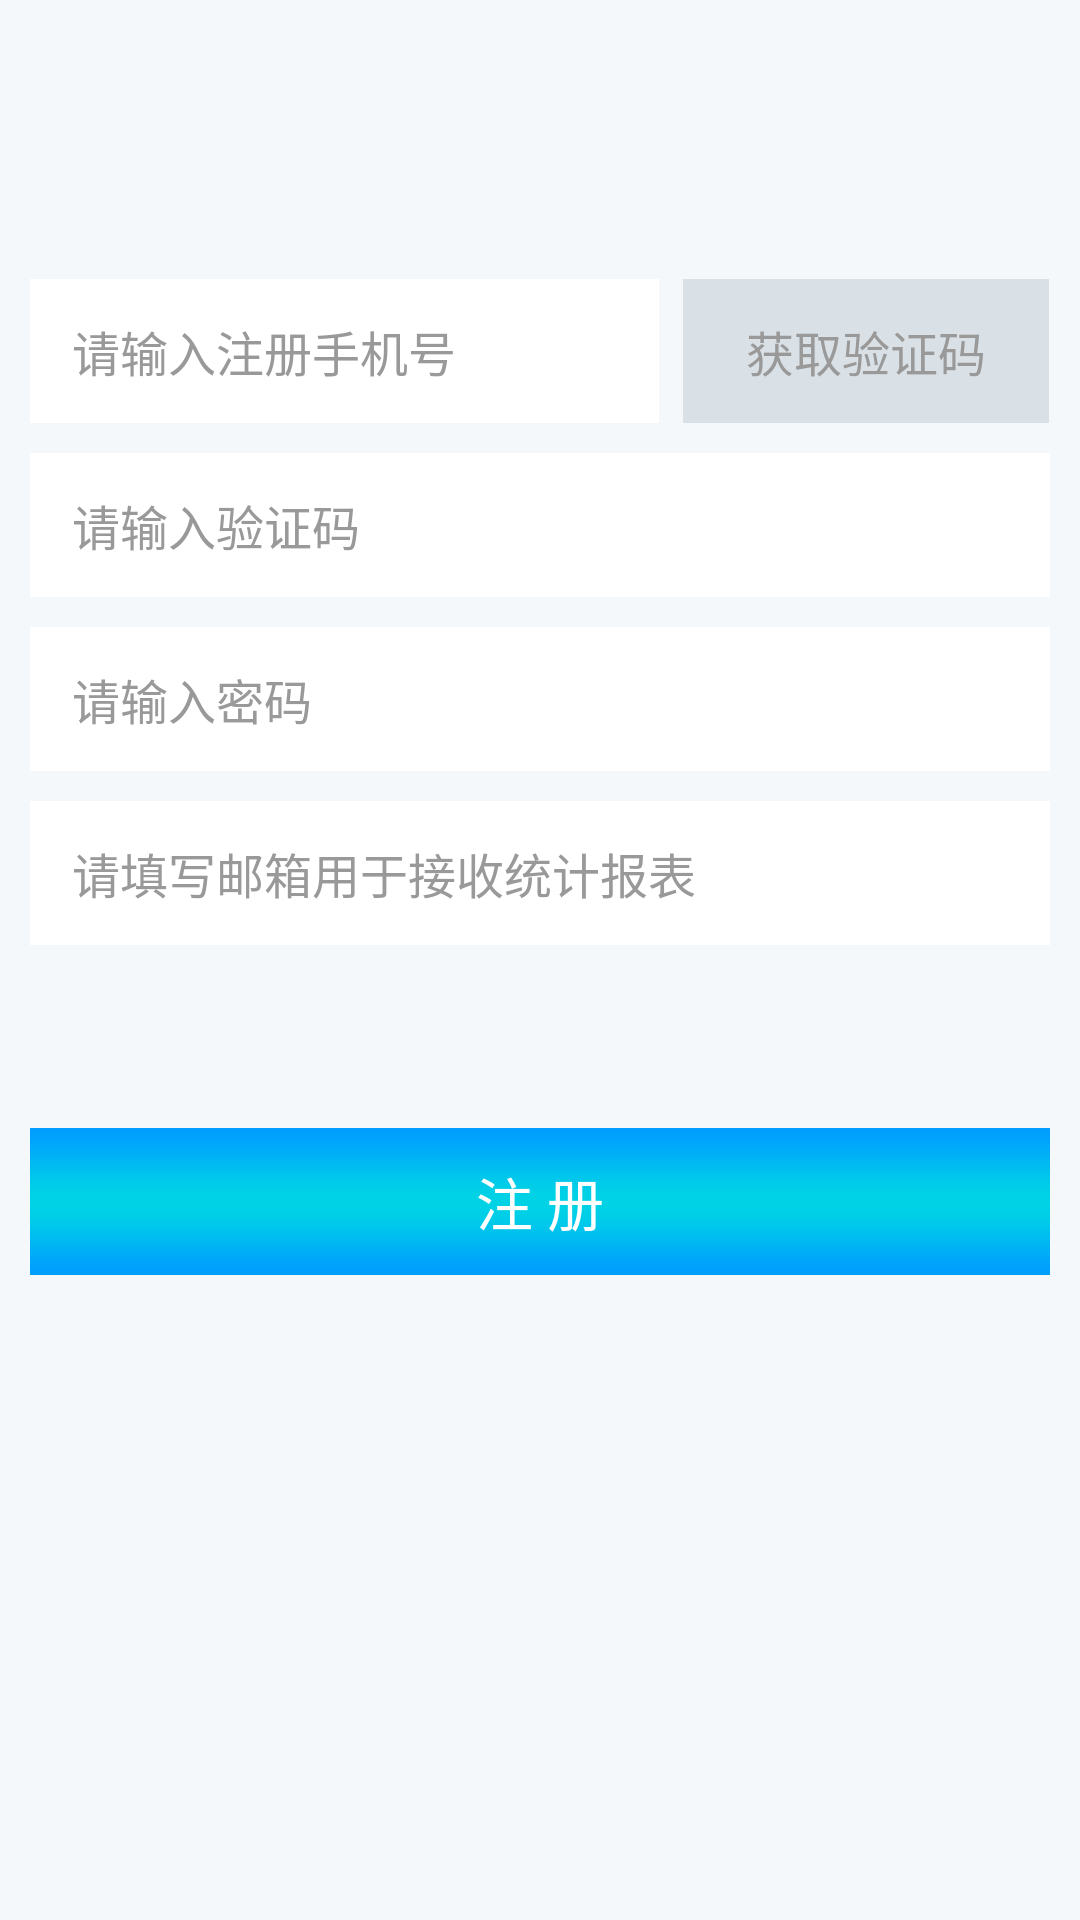

The Android layout XML behind this screen, and the referenced resources:
<!-- AndroidManifest.xml: application theme AppTheme -->
<!-- res/layout/activity_register.xml -->
<?xml version="1.0" encoding="utf-8"?>
<LinearLayout
    android:orientation="vertical"
    android:background="@color/bg"
    android:layout_width="fill_parent"
    android:layout_height="fill_parent"
    xmlns:android="http://schemas.android.com/apk/res/android">

    <include layout="@layout/lay_title" />

    <LinearLayout
        android:orientation="vertical"
        android:padding="10.0dip"
        android:layout_width="fill_parent"
        android:layout_height="fill_parent">

        <LinearLayout
            android:orientation="horizontal"
            android:layout_width="fill_parent"
            android:layout_height="48.0dip"
            android:layout_marginTop="33.0dip">

            <LinearLayout
                android:layout_width="0.0dip"
                android:layout_height="fill_parent"
                android:layout_weight="0.6">

                <LinearLayout
                    android:gravity="center_vertical"
                    android:orientation="horizontal"
                    android:background="@color/white"
                    android:layout_width="fill_parent"
                    android:layout_height="48.0dip">

                    <EditText
                        android:textSize="@dimen/textsize_30px"
                        android:textColor="@color/etcolor"
                        android:textColorHint="@color/hintcolor"
                        android:id="@id/et_phonenum"
                        android:background="@null"
                        android:layout_width="fill_parent"
                        android:layout_height="fill_parent"
                        android:layout_marginLeft="14.0dip"
                        android:layout_marginRight="10.0dip"
                        android:hint="@string/input_phonenum"
                        android:maxLines="1"
                        android:maxLength="11"
                        android:inputType="phone" />
                </LinearLayout>
            </LinearLayout>

            <LinearLayout
                android:layout_width="0.0dip"
                android:layout_height="fill_parent"
                android:layout_marginLeft="8.0dip"
                android:layout_weight="0.35">

                <Button
                    android:textSize="@dimen/textsize_30px"
                    android:textColor="@color/hintcolor"
                    android:id="@id/btn_getvalidate"
                    android:background="@color/btnyanzhengnormal"
                    android:layout_width="fill_parent"
                    android:layout_height="fill_parent"
                    android:text="@string/getvalidate" />
            </LinearLayout>
        </LinearLayout>

        <LinearLayout
            android:gravity="center_vertical"
            android:orientation="horizontal"
            android:background="@color/white"
            android:layout_width="fill_parent"
            android:layout_height="48.0dip"
            android:layout_marginTop="10.0dip">

            <EditText
                android:textSize="@dimen/textsize_30px"
                android:textColor="@color/etcolor"
                android:textColorHint="@color/hintcolor"
                android:id="@id/et_inputvalidate"
                android:background="@null"
                android:layout_width="fill_parent"
                android:layout_height="fill_parent"
                android:layout_marginLeft="14.0dip"
                android:layout_marginRight="10.0dip"
                android:hint="@string/input_validate"
                android:maxLines="1"
                android:inputType="number" />
        </LinearLayout>

        <LinearLayout
            android:gravity="center_vertical"
            android:orientation="horizontal"
            android:background="@color/white"
            android:layout_width="fill_parent"
            android:layout_height="48.0dip"
            android:layout_marginTop="10.0dip">

            <EditText
                android:textSize="@dimen/textsize_30px"
                android:textColor="@color/etcolor"
                android:textColorHint="@color/hintcolor"
                android:id="@id/et_inputpasswd"
                android:background="@null"
                android:layout_width="fill_parent"
                android:layout_height="fill_parent"
                android:layout_marginLeft="14.0dip"
                android:layout_marginRight="10.0dip"
                android:hint="@string/input_pwd"
                android:maxLines="1"
                android:maxLength="20"
                android:inputType="textPassword" />
        </LinearLayout>

        <LinearLayout
            android:gravity="center_vertical"
            android:orientation="horizontal"
            android:background="@color/white"
            android:layout_width="fill_parent"
            android:layout_height="48.0dip"
            android:layout_marginTop="10.0dip">

            <EditText
                android:textSize="@dimen/textsize_30px"
                android:textColor="@color/etcolor"
                android:textColorHint="@color/hintcolor"
                android:id="@id/et_inputemail"
                android:background="@null"
                android:layout_width="fill_parent"
                android:layout_height="fill_parent"
                android:layout_marginLeft="14.0dip"
                android:layout_marginRight="10.0dip"
                android:hint="@string/input_email"
                android:maxLines="1"
                android:maxLength="20"
                android:inputType="text" />
        </LinearLayout>

        <Button
            android:textSize="@dimen/textsize_36px"
            android:textColor="@color/btntextnormal"
            android:id="@id/btn_register"
            android:background="@mipmap/button_bg"
            android:layout_width="fill_parent"
            android:layout_height="wrap_content"
            android:layout_marginTop="61.0dip"
            android:text="@string/register" />
    </LinearLayout>
</LinearLayout>
<!-- res/layout/lay_title.xml (included above) -->
<?xml version="1.0" encoding="utf-8"?>
<RelativeLayout
    android:orientation="horizontal"
    android:id="@id/common_title"
    android:background="@mipmap/bg_top"
    android:layout_width="fill_parent"
    android:layout_height="50.0dip"
    xmlns:android="http://schemas.android.com/apk/res/android">

    <ImageView
        android:id="@id/left_btn"
        android:padding="12.0dip"
        android:visibility="visible"
        android:layout_width="wrap_content"
        android:layout_height="fill_parent"
        android:layout_marginLeft="4.0dip"
        android:src="@mipmap/back"
        android:layout_alignParentLeft="true"
        android:layout_centerVertical="true" />

    <TextView
        android:textSize="@dimen/textsize_36px"
        android:textColor="@color/title_textcolor"
        android:id="@id/tv_title"
        android:layout_width="wrap_content"
        android:layout_height="wrap_content"
        android:layout_centerHorizontal="true"
        android:layout_centerVertical="true" />

    <ImageView
        android:id="@id/right_btn"
        android:padding="12.0dip"
        android:visibility="visible"
        android:layout_width="wrap_content"
        android:layout_height="fill_parent"
        android:layout_marginRight="4.0dip"
        android:layout_alignParentRight="true"
        android:layout_centerVertical="true" />
</RelativeLayout>
<!-- resources referenced by this layout -->
<resources>
  <color name="bg">#fff5f8fa</color>
  <color name="btntextnormal">#ffffffff</color>
  <color name="btnyanzhengnormal">#ffdae1e6</color>
  <color name="etcolor">#ff626262</color>
  <color name="hintcolor">#ff999999</color>
  <color name="title_textcolor">#ff666666</color>
  <color name="white">#ffffffff</color>
  <dimen name="textsize_30px">16.0sp</dimen>
  <dimen name="textsize_36px">19.0sp</dimen>
  <!-- mipmap button_bg: png bitmap (mipmap-xhdpi, 565 bytes) -->
  <string name="getvalidate">获取验证码</string>
  <string name="input_email">请填写邮箱用于接收统计报表</string>
  <string name="input_phonenum">请输入注册手机号</string>
  <string name="input_pwd">请输入密码</string>
  <string name="input_validate">请输入验证码</string>
  <string name="register">注 册</string>
  <style name="AppTheme" parent="@style/AppBaseTheme">
          <item name="android:windowNoTitle">true</item>
      </style>
  <style name="AppBaseTheme" parent="@android:style/Theme.Light" />
</resources>
